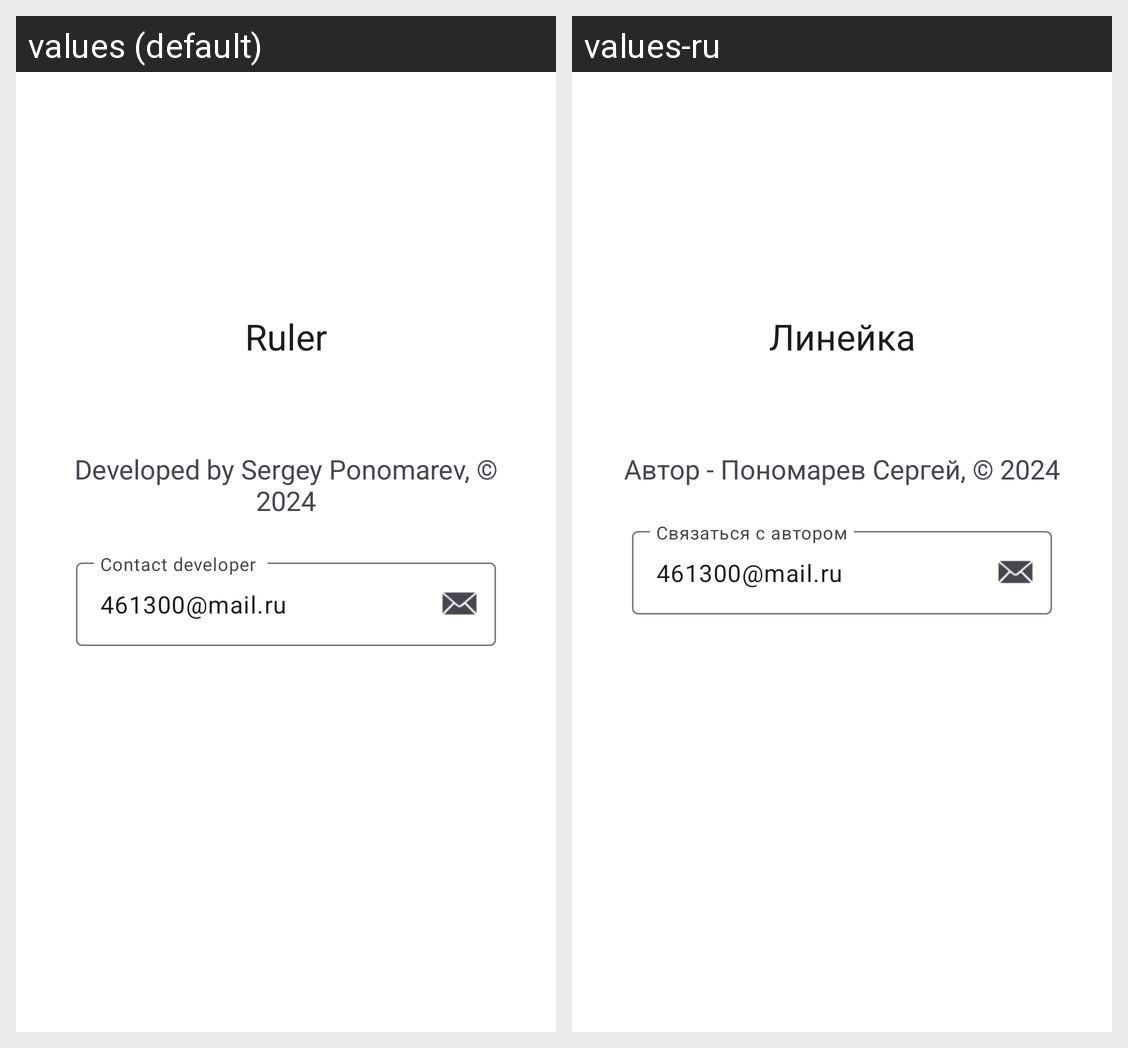

Translations of the strings shown on this Android screen, per locale in the grid:
Android screen res/layout/activity_info.xml rendered under 2 locales, left to right: values (default), values-ru. Device: Nexus 5 (rendered at 1080×1920; each locale shown at half size, 540×960, under a caption strip naming it); theme Theme.Ruler.
Strings drawn on this screen, with the default value and each locale's value (text and hints the layout hard-codes, and strings that could not be matched under every locale, appear in the picture but are not listed):

ruler
  values: Ruler
  values-ru: Линейка

_2024
  values: Developed by Sergey Ponomarev, © 2024
  values-ru: Автор - Пономарев Сергей, © 2024

contact_developer
  values: Contact developer 
  values-ru: Связаться с автором

at_461300_mail_ru
  values: 461300@mail.ru
  values-ru: 461300@mail.ru  [not translated; the default value is used]
